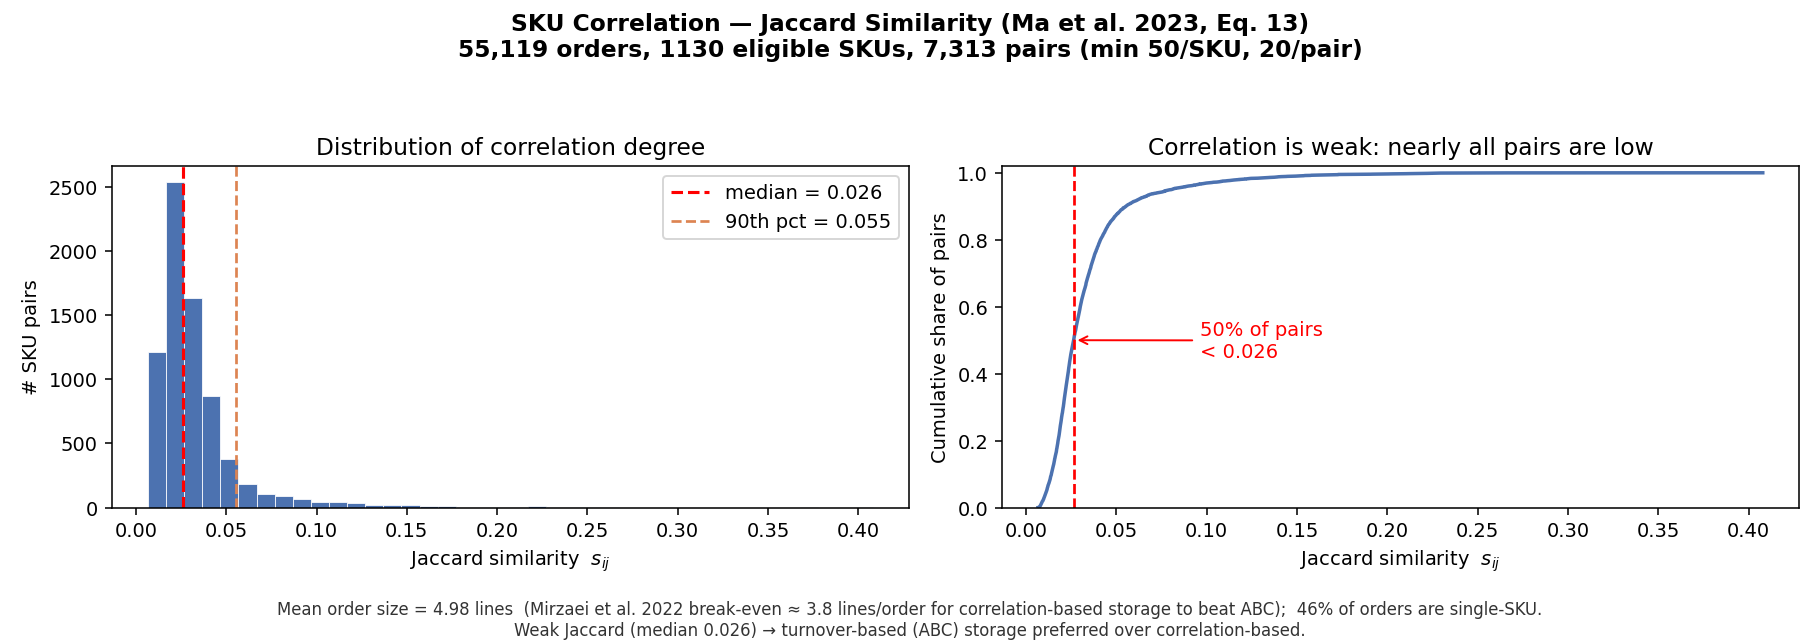

Values plotted in this chart, from the file beside it:
sku_i, sku_j, cooc, n_i, n_j, jaccard
12121064001, 12122032001, 93, 168, 153, 0.4079
30010002001, 30011002001, 32, 60, 57, 0.3765
14501011001, 14502026001, 149, 361, 348, 0.2661
14501011001, 14501012001, 193, 361, 572, 0.2608
14020026001, 14021010001, 295, 881, 561, 0.2572
14361099001, 14361101001, 48, 113, 132, 0.2437
14501902001, 14502010001, 84, 223, 227, 0.2295
14112007001, 14112013001, 279, 644, 857, 0.2283
10040004001, 10040025001, 110, 320, 274, 0.2273
10002943001, 10002944001, 48, 138, 122, 0.2264
14311004001, 14311005001, 56, 181, 124, 0.2249
14020022001, 14021088001, 33, 110, 70, 0.2245
11103015001, 11103375001, 27, 79, 69, 0.2231
14506065001, 14506072001, 53, 129, 163, 0.2218
14820012001, 14840006001, 212, 471, 706, 0.2197
14222068001, 14222072001, 52, 160, 129, 0.2194
14020053001, 14023127001, 120, 458, 214, 0.2174
14222068001, 14222114001, 46, 160, 99, 0.216
14821003001, 14840006001, 256, 753, 706, 0.2128
12011033001, 12011168001, 23, 74, 58, 0.211
10052020001, 10052025001, 25, 70, 74, 0.2101
11103015001, 11103070001, 34, 79, 119, 0.2073
14820012001, 14820014001, 139, 471, 339, 0.2072
14222072001, 14222114001, 39, 129, 99, 0.2063
12011033001, 12011412001, 21, 74, 51, 0.2019
14501012001, 14502026001, 154, 572, 348, 0.201
10001022001, 10001035001, 36, 128, 89, 0.1989
14504008001, 14504028001, 37, 123, 101, 0.1979
14504052001, 14504053001, 37, 123, 103, 0.1958
10040004001, 10040049001, 75, 320, 140, 0.1948
14222072001, 14222095001, 32, 129, 70, 0.1916
14112009001, 14112021001, 29, 70, 111, 0.1908
14001007001, 14001060001, 21, 63, 69, 0.1892
14510025001, 14510041001, 37, 121, 112, 0.1888
14010011001, 14011032001, 151, 511, 452, 0.186
14505105001, 14505106001, 25, 93, 68, 0.1838
14023047001, 14023049001, 83, 308, 243, 0.1774
14804007001, 14805012001, 401, 1281, 1441, 0.1728
14500013001, 14501063001, 156, 538, 521, 0.1728
14131020001, 14131043001, 38, 173, 85, 0.1727
14502014001, 14503003001, 478, 799, 2447, 0.1727
10012004001, 10014092001, 29, 123, 74, 0.1726
14820012001, 14821003001, 180, 471, 753, 0.1724
10030007001, 10030048001, 140, 475, 478, 0.1722
14133029001, 14133030001, 35, 135, 104, 0.1716
10011001001, 10013005001, 54, 209, 161, 0.1709
14121068001, 14121106001, 115, 300, 495, 0.1691
14010034001, 14011032001, 110, 319, 452, 0.1664
14505099001, 14505138001, 64, 167, 285, 0.1649
14121020001, 14121106001, 115, 323, 495, 0.1636
14506070001, 14506090001, 23, 59, 106, 0.162
14361100001, 14361106001, 37, 85, 183, 0.1602
14501010001, 14501045001, 173, 700, 559, 0.1593
14820014001, 14840006001, 143, 339, 706, 0.1585
14361099001, 14361100001, 27, 113, 85, 0.1579
10040025001, 10040039001, 91, 274, 394, 0.1577
14222095001, 14222114001, 23, 70, 99, 0.1575
11103050001, 11103090001, 37, 106, 166, 0.1574
10011023001, 10012006001, 29, 119, 95, 0.1568
14011024001, 14011031001, 76, 246, 315, 0.1567
... 7,253 more rows
